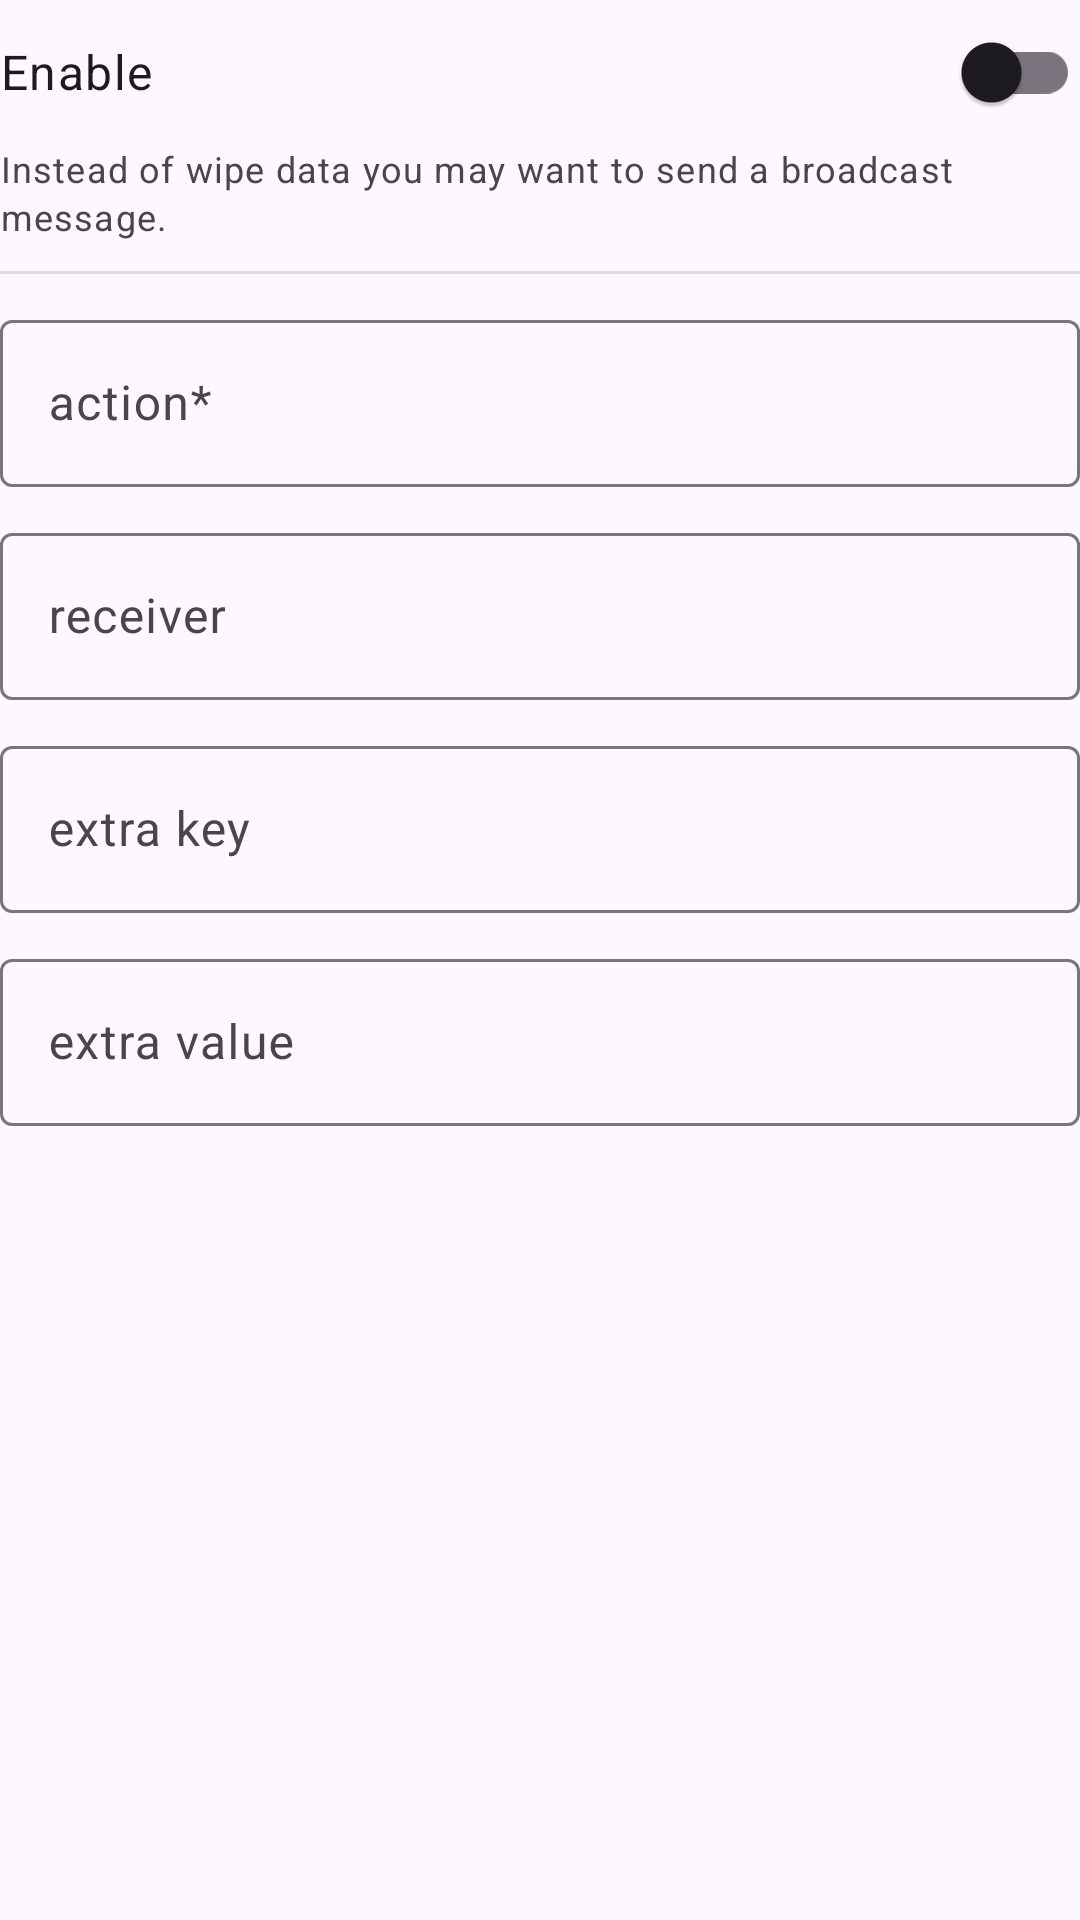

Produce the Android XML layout that renders to this screen, including the resource entries it uses.
<!-- AndroidManifest.xml: application theme Theme.Wasted -->
<!-- res/layout/fragment_recast.xml -->
<?xml version="1.0" encoding="utf-8"?>
<FrameLayout xmlns:android="http://schemas.android.com/apk/res/android"
    xmlns:tools="http://schemas.android.com/tools"
    android:layout_width="match_parent"
    android:layout_height="match_parent"
    tools:context=".fragment.RecastFragment">

    <ScrollView
        android:layout_width="match_parent"
        android:layout_height="wrap_content">

        <LinearLayout
            android:layout_width="match_parent"
            android:layout_height="wrap_content"
            android:orientation="vertical">

            <com.google.android.material.switchmaterial.SwitchMaterial
                android:id="@+id/enabled"
                android:layout_width="match_parent"
                android:layout_height="wrap_content"
                android:textAppearance="?attr/textAppearanceBodyLarge"
                android:text="@string/enable" />

            <TextView
                android:layout_width="match_parent"
                android:layout_height="wrap_content"
                android:text="@string/recast_description"
                android:textAppearance="?attr/textAppearanceBodySmall" />

            <View
                android:layout_width="match_parent"
                android:layout_height="1dp"
                android:layout_marginVertical="10dp"
                android:background="?android:attr/listDivider" />

            <com.google.android.material.textfield.TextInputLayout
                android:id="@+id/action"
                android:layout_width="match_parent"
                android:layout_height="wrap_content"
                android:hint="@string/action">

                <com.google.android.material.textfield.TextInputEditText
                    android:layout_width="match_parent"
                    android:layout_height="wrap_content" />

            </com.google.android.material.textfield.TextInputLayout>

            <Space
                android:layout_width="match_parent"
                android:layout_height="wrap_content"
                android:layout_marginVertical="5dp" />

            <com.google.android.material.textfield.TextInputLayout
                android:id="@+id/receiver"
                android:layout_width="match_parent"
                android:layout_height="wrap_content"
                android:hint="@string/receiver">

                <com.google.android.material.textfield.TextInputEditText
                    android:layout_width="match_parent"
                    android:layout_height="wrap_content" />

            </com.google.android.material.textfield.TextInputLayout>

            <Space
                android:layout_width="match_parent"
                android:layout_height="wrap_content"
                android:layout_marginVertical="5dp" />

            <com.google.android.material.textfield.TextInputLayout
                android:id="@+id/extraKey"
                android:layout_width="match_parent"
                android:layout_height="wrap_content"
                android:hint="@string/extra_key">

                <com.google.android.material.textfield.TextInputEditText
                    android:layout_width="match_parent"
                    android:layout_height="wrap_content" />

            </com.google.android.material.textfield.TextInputLayout>

            <Space
                android:layout_width="match_parent"
                android:layout_height="wrap_content"
                android:layout_marginVertical="5dp" />

            <com.google.android.material.textfield.TextInputLayout
                android:id="@+id/extraValue"
                android:layout_width="match_parent"
                android:layout_height="wrap_content"
                android:hint="@string/extra_value">

                <com.google.android.material.textfield.TextInputEditText
                    android:layout_width="match_parent"
                    android:layout_height="wrap_content" />

            </com.google.android.material.textfield.TextInputLayout>

        </LinearLayout>
    </ScrollView>
</FrameLayout>
<!-- resources referenced by this layout -->
<resources>
  <string name="action">action*</string>
  <string name="enable">Enable</string>
  <string name="extra_key">extra key</string>
  <string name="extra_value">extra value</string>
  <string name="recast_description">Instead of wipe data you may want to send a broadcast message.</string>
  <string name="receiver">receiver</string>
  <style name="Theme.Wasted" parent="Theme.Material3.DayNight.NoActionBar">
          
          <item name="colorPrimary">@color/purple_500</item>
          <item name="colorOnPrimary">@color/white</item>
          
          <item name="colorSecondary">@color/teal_200</item>
          <item name="colorOnSecondary">@color/black</item>
          
          <item name="android:windowTranslucentStatus">true</item>
      </style>
  <color name="purple_500">#FF6200EE</color>
  <color name="white">#FFFFFFFF</color>
  <color name="teal_200">#FF03DAC5</color>
  <color name="black">#FF000000</color>
</resources>
